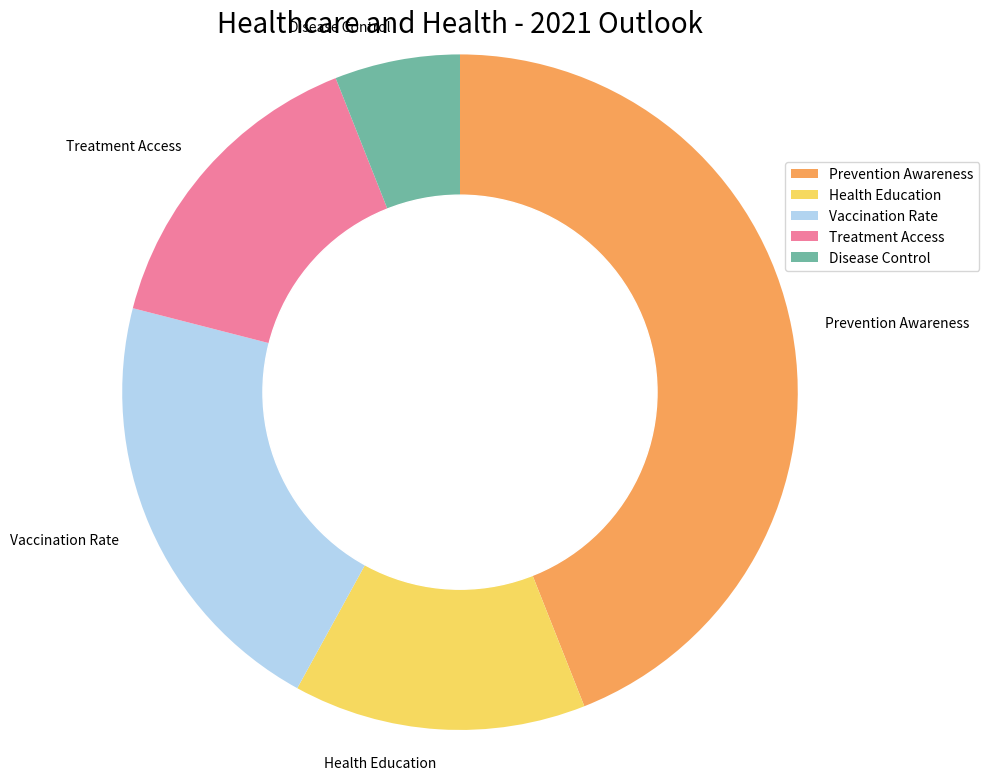

This chart was generated by the following Python code: (Note: this script raises an exception after producing the figure.)

import matplotlib.pyplot as plt
from matplotlib.patches import Circle
import numpy as np

data_labels = ["Prevention Awareness","Health Education","Vaccination Rate","Treatment Access","Disease Control"]
data = [44,14,21,15,6]
line_labels = ["Category","ratio"]

fig = plt.figure(figsize=(10,10))
ax = fig.add_subplot(111)
ax.pie(data, labels=data_labels, startangle=90,counterclock=False,radius=1.2,colors=['#F7A259','#F6D95F','#B2D4F0','#F27D9F','#71B9A2'])
circle = Circle(xy=(0,0),radius=0.7,color='white')
ax.add_artist(circle)
ax.legend(data_labels,loc='center', bbox_to_anchor=(1.1, 0.75))
ax.set_title("Healthcare and Health - 2021 Outlook", fontsize=20)
plt.tight_layout()
plt.savefig('/cpfs01/user/yanxiangchao/code0/gpt_chart/structchart_simulation/simulated_data_corner_cases/rings/png/20231227-021402_125.png')
plt.clf()
